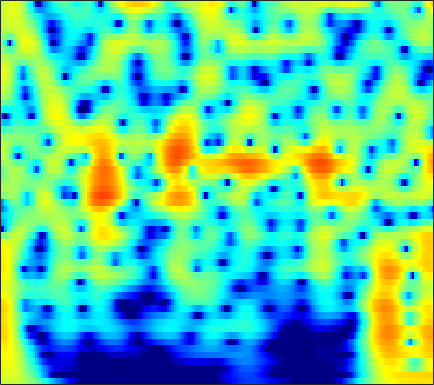

The data file committed next to this chart (first rows):
2.5087, 2.6887, 2.8696, 2.9829, 3.0232, 3.0171, 2.9424, 2.8413, 2.6462, 2.3827, 2.05, 1.7552, 1.3013, 0.7787, 0.34185, -0.29944, -1.0072, -1.5807, -2.4006, -3.2805, -4.2168, -4.9532, -5.9756, -7.0372
3.464, 3.672, 3.861, 3.949, 3.949, 3.861, 3.671, 3.463, 3.095, 2.623, 2.044, 1.538, 0.7663, -0.1225, -0.87, -1.98, -3.231, -4.27, -5.807, -7.544, -9.525, -11.21, -13.81, -16.98
3.97, 4.164, 4.316, 4.346, 4.288, 4.105, 3.8, 3.493, 2.976, 2.34, 1.583, 0.9377, -0.02546, -1.103, -1.985, -3.253, -4.621, -5.705, -7.215, -8.778, -10.36, -11.53, -13.03, -14.38
4.607, 4.765, 4.854, 4.802, 4.671, 4.373, 3.932, 3.508, 2.818, 1.984, 1.006, 0.1772, -1.056, -2.434, -3.563, -5.192, -6.951, -8.341, -10.26, -12.18, -13.97, -15.13, -16.27, -16.91
5.13, 5.253, 5.276, 5.138, 4.93, 4.514, 3.939, 3.403, 2.551, 1.541, 0.3707, -0.613, -2.071, -3.707, -5.059, -7.052, -9.306, -11.21, -14.15, -17.73, -22.21, -25.66, -25.79, -22.48
5.609, 5.672, 5.594, 5.333, 5.021, 4.449, 3.703, 3.033, 1.994, 0.7986, -0.5441, -1.64, -3.206, -4.872, -6.167, -7.919, -9.642, -10.87, -12.35, -13.55, -14.39, -14.76, -14.91, -14.75
6.379, 6.347, 6.118, 5.675, 5.202, 4.386, 3.362, 2.46, 1.085, -0.4784, -2.214, -3.619, -5.617, -7.746, -9.427, -11.79, -14.29, -16.21, -18.47, -19.49, -18.75, -17.57, -15.85, -14.31
7.084, 6.952, 6.559, 5.911, 5.252, 4.135, 2.738, 1.494, -0.441, -2.706, -5.302, -7.447, -10.45, -13.3, -15.07, -16.84, -18.27, -19.38, -20.81, -21.01, -19.15, -17.18, -14.65, -12.55
7.227, 7.03, 6.544, 5.797, 5.058, 3.827, 2.292, 0.9249, -1.22, -3.797, -6.92, -9.714, -14.15, -18.61, -19.56, -17.64, -15.65, -14.54, -13.42, -12.46, -11.52, -10.79, -9.788, -8.832
6.894, 6.663, 6.152, 5.415, 4.719, 3.601, 2.283, 1.182, -0.4167, -2.119, -3.851, -5.107, -6.627, -7.87, -8.579, -9.228, -9.596, -9.734, -9.776, -9.677, -9.44, -9.164, -8.67, -8.081
7.06, 6.788, 6.224, 5.434, 4.696, 3.53, 2.184, 1.081, -0.4713, -2.038, -3.527, -4.542, -5.715, -6.678, -7.297, -8.051, -8.815, -9.44, -10.37, -11.38, -12.28, -12.63, -12.32, -11.09
7.601, 7.298, 6.66, 5.736, 4.849, 3.388, 1.574, -0.05106, -2.599, -5.588, -8.747, -10.54, -11, -10.05, -9.318, -8.759, -8.768, -9.183, -10.35, -12.43, -15.92, -19.56, -19.4, -14.43
6.915, 6.664, 6.099, 5.265, 4.448, 3.082, 1.354, -0.2069, -2.702, -5.692, -8.866, -10.52, -10.39, -8.862, -7.794, -6.784, -6.218, -6.034, -6.03, -6.184, -6.332, -6.342, -6.093, -5.417
5.11, 4.995, 4.663, 4.13, 3.597, 2.728, 1.706, 0.8673, -0.3004, -1.422, -2.394, -2.966, -3.483, -3.74, -3.808, -3.794, -3.726, -3.661, -3.571, -3.463, -3.325, -3.203, -3.057, -2.847
3.98, 4.012, 3.877, 3.542, 3.173, 2.557, 1.831, 1.237, 0.421, -0.379, -1.114, -1.597, -2.14, -2.552, -2.774, -2.961, -3.05, -3.054, -2.981, -2.835, -2.631, -2.434, -2.158, -2.003
4.143, 4.265, 4.173, 3.819, 3.404, 2.665, 1.749, 0.984, -0.08655, -1.145, -2.095, -2.7, -3.342, -3.809, -4.066, -4.306, -4.425, -4.421, -4.264, -3.931, -3.439, -3.005, -2.322, -1.626
5.337, 5.408, 5.176, 4.588, 3.907, 2.663, 1.028, -0.4488, -2.73, -5.175, -7.269, -8.156, -8.347, -8.114, -8.031, -8.258, -8.823, -9.358, -9.787, -9.186, -7.523, -6.028, -4.224, -2.475
6.186, 6.093, 5.665, 4.866, 3.99, 2.43, 0.3391, -1.678, -5.175, -10.14, -16.89, -17.75, -13.66, -11.44, -10.83, -11.12, -12.66, -14.88, -19.84, -19.8, -13.28, -9.608, -6.046, -3.837
6.119, 5.928, 5.447, 4.684, 3.936, 2.705, 1.191, -0.09918, -1.957, -3.8, -5.442, -6.426, -7.405, -8.168, -8.7, -9.385, -10.04, -10.4, -10.51, -9.982, -8.768, -7.708, -6.086, -4.16
5.897, 5.697, 5.27, 4.679, 4.126, 3.225, 2.171, 1.292, 0.006648, -1.355, -2.8, -3.913, -5.436, -7.005, -8.225, -9.809, -11.2, -11.9, -12.13, -11.45, -9.991, -8.587, -7.085, -5.48
5.412, 5.246, 4.949, 4.561, 4.183, 3.567, 2.822, 2.157, 1.121, -0.112, -1.526, -2.748, -4.63, -6.87, -8.876, -12.19, -16.91, -22.82, -32.69, -19.4, -14.2, -11.62, -8.336, -6.191
3.856, 3.772, 3.726, 3.656, 3.575, 3.405, 3.073, 2.706, 2.044, 1.147, -0.005976, -1.074, -2.765, -4.793, -6.541, -9.146, -11.82, -13.55, -14.88, -14.54, -12.46, -10.63, -8.451, -5.522
-0.6541, -0.502, 0.1301, 0.9758, 1.618, 2.303, 2.729, 2.873, 2.81, 2.458, 1.787, 1.101, -0.09485, -1.624, -3.01, -5.274, -8.179, -11.12, -17.47, -34.78, -15.49, -10.62, -6.094, -3.669
-20.31, -15.58, -8.371, -4.389, -2.384, -0.5401, 0.7318, 1.381, 1.893, 2.074, 1.977, 1.733, 1.189, 0.4107, -0.2984, -1.411, -2.64, -3.537, -4.446, -4.684, -3.959, -3.084, -1.824, -0.1942
-9.141, -8.647, -7.276, -5.501, -4.199, -2.733, -1.532, -0.8252, -0.1305, 0.332, 0.6111, 0.6796, 0.6577, 0.5181, 0.3664, 0.1343, -0.08941, -0.223, -0.297, -0.2153, -0.01345, 0.3996, 0.6347, 1.199
-7.332, -7.094, -6.459, -5.412, -4.632, -3.563, -2.613, -2.042, -1.393, -0.9191, -0.5815, -0.3849, -0.1605, 0.05553, 0.2079, 0.4322, 0.6726, 0.8536, 1.085, 1.323, 1.488, 1.605, 1.882, 1.784
-11.54, -11.04, -8.663, -6.352, -4.971, -3.515, -2.555, -2.071, -1.724, -1.627, -1.69, -1.688, -1.556, -1.152, -0.6754, 0.07957, 0.8567, 1.399, 2.012, 2.449, 2.789, 2.778, 2.827, 2.661
-10.34, -9.379, -6.184, -3.714, -2.37, -1.202, -0.6732, -0.6176, -1.125, -2.267, -4.093, -5.913, -7.763, -6.485, -4.231, -1.443, 0.6644, 1.848, 2.989, 3.701, 4.043, 4.181, 3.732, 3.408
0.3299, 0.1747, 0.4177, 0.7427, 1.024, 1.194, 1.089, 0.7577, -0.09765, -1.492, -3.574, -5.592, -7.692, -6.455, -4.198, -1.458, 0.5932, 1.729, 2.765, 3.41, 3.491, 3.586, 2.89, 2.054
1.516, 1.498, 1.504, 1.545, 1.571, 1.502, 1.345, 1.093, 0.6886, 0.132, -0.4772, -0.8383, -1.099, -1.015, -0.6996, -0.1229, 0.5092, 0.9449, 1.404, 1.671, 1.663, 1.375, 1.115, -0.05394
0.2319, 0.5169, 0.8297, 1.16, 1.302, 1.44, 1.424, 1.355, 1.141, 0.8409, 0.5282, 0.2784, -0.02293, -0.2386, -0.3478, -0.3696, -0.2613, -0.1253, 0.1309, 0.3059, 0.5901, 0.4119, 0.3854, -0.111
-2.451, -1.356, -0.09283, 0.7909, 1.243, 1.624, 1.754, 1.747, 1.547, 1.236, 0.7799, 0.3382, -0.3562, -1.137, -1.753, -2.416, -2.69, -2.527, -1.919, -1.023, -0.2822, 0.4702, 0.5808, 1.068
-3.184, -1.394, 0.2647, 1.161, 1.594, 1.805, 1.792, 1.661, 1.414, 1.04, 0.431, -0.1735, -1.326, -3.084, -5.035, -9.01, -14.09, -12.01, -6.615, -2.889, -0.892, 0.6468, 1.563, 2.39
1.039, 1.226, 1.409, 1.172, 0.8225, 0.006501, -0.872, -1.493, -1.865, -1.885, -1.702, -1.633, -1.933, -2.708, -3.583, -4.992, -5.795, -5.301, -3.498, -1.592, 0.4287, 0.967, 2.384, 2.639
2.706, 2.341, 1.507, 0.3362, -1.032, -3.549, -7.681, -12.62, -16.05, -9.173, -5.291, -3.616, -2.255, -1.569, -1.298, -1.099, -0.942, -0.7364, -0.3978, 0.1321, 0.549, 1.144, 1.404, 1.952
2.893, 2.502, 1.747, 0.6777, -0.3007, -1.99, -3.773, -4.989, -5.48, -4.598, -3.13, -2.209, -1.208, -0.5614, -0.3078, -0.1923, -0.2923, -0.5029, -0.9004, -1.371, -2.091, -1.972, -2.053, -0.9663
2.028, 1.894, 1.656, 1.252, 0.8864, 0.39, -0.09266, -0.3245, -0.5274, -0.4674, -0.2882, -0.1149, 0.07191, 0.1449, 0.09166, -0.1913, -0.7555, -1.439, -2.77, -4.946, -8.231, -12.84, -14.12, -8.924
0.01792, 0.1535, 0.2084, 0.2342, 0.1895, 0.1677, 0.1028, 0.08262, 0.07401, 0.07122, 0.04025, 0.04259, -0.02193, -0.1509, -0.2931, -0.5915, -1.066, -1.561, -2.485, -3.794, -5.035, -6.304, -6.213, -4.369
-2.739, -2.689, -2.639, -2.456, -2.225, -1.931, -1.603, -1.451, -1.282, -1.259, -1.299, -1.394, -1.522, -1.631, -1.684, -1.678, -1.607, -1.52, -1.403, -1.247, -0.9842, -0.8649, -0.199, 0.3269
-6.689, -7.612, -8.154, -7.455, -6.386, -5.052, -3.972, -3.482, -3.152, -3.178, -3.499, -3.943, -4.594, -5.085, -5.196, -4.753, -3.749, -2.821, -1.565, -0.3446, 0.5911, 1.377, 2.179, 2.769
-9.909, -14.57, -23.05, -13.68, -9.688, -6.818, -5.247, -4.582, -4.352, -4.686, -5.682, -6.876, -9.493, -13.99, -18.75, -14.7, -8.609, -5.571, -2.584, -0.42, 1.224, 2.323, 3.247, 4.123
-3.859, -4.639, -5.324, -5.349, -5.049, -4.612, -4.391, -4.397, -4.694, -5.34, -6.269, -7.144, -8.499, -9.76, -10.06, -8.892, -6.463, -4.488, -2.139, -0.1556, 1.533, 2.317, 3.43, 4.126
-0.05327, -0.5398, -1.103, -1.667, -2.152, -2.789, -3.55, -4.271, -5.317, -6.443, -7.422, -7.972, -8.114, -7.655, -6.911, -5.574, -3.986, -2.749, -1.133, 0.3577, 1.501, 2.356, 3.129, 3.552
2.155, 1.75, 1.074, 0.2473, -0.4813, -1.672, -3.12, -4.439, -6.636, -9.445, -13.16, -15.75, -15.03, -11.1, -8.534, -5.762, -3.529, -2.109, -0.509, 0.7496, 1.783, 2.43, 2.886, 3.23
3.439, 3.091, 2.407, 1.494, 0.6787, -0.6542, -2.283, -3.681, -5.847, -8.446, -11.22, -12.86, -12.23, -9.443, -7.201, -4.629, -2.521, -1.213, 0.2038, 1.291, 2.127, 2.363, 2.683, 2.71
4.079, 3.791, 3.198, 2.326, 1.468, 0.1234, -1.448, -2.729, -4.435, -5.873, -6.749, -6.841, -6.269, -5.039, -3.915, -2.337, -0.869, 0.08169, 1.13, 1.907, 2.281, 2.44, 2.366, 1.83
4.399, 4.245, 3.752, 2.92, 2.059, 0.552, -1.403, -3.225, -6.259, -9.842, -11.82, -10.33, -7.175, -4.45, -2.796, -1.006, 0.3801, 1.194, 1.978, 2.422, 2.545, 2.566, 2.055, 1.214
4.016, 3.972, 3.603, 2.915, 2.199, 0.923, -0.7788, -2.412, -5.113, -8.275, -9.954, -8.583, -5.624, -3.109, -1.634, -0.1317, 0.9372, 1.501, 1.964, 2.121, 2.086, 1.753, 1.15, 0.3988
3.13, 3.051, 2.752, 2.289, 1.857, 1.192, 0.4416, -0.1592, -0.8988, -1.425, -1.607, -1.434, -0.9467, -0.2764, 0.2077, 0.7385, 1.088, 1.205, 1.167, 0.9287, 0.5767, -0.009314, -0.7199, -1.417
2.4, 2.074, 1.625, 1.211, 0.9598, 0.7868, 0.7604, 0.8114, 0.9385, 1.106, 1.305, 1.455, 1.646, 1.776, 1.809, 1.728, 1.472, 1.15, 0.5471, -0.2037, -1.195, -2.114, -3.098, -4.104
1.634, 0.7, -0.7, -1.884, -2.212, -1.703, -0.4898, 0.5086, 1.665, 2.551, 3.181, 3.473, 3.679, 3.637, 3.459, 3.014, 2.311, 1.609, 0.4233, -1.079, -3.048, -4.463, -6.735, -9.341
0.9194, -0.6875, -4.156, -11.36, -31.45, -8.329, -2.615, -0.1292, 2.069, 3.482, 4.34, 4.705, 4.86, 4.691, 4.357, 3.638, 2.608, 1.625, 0.005148, -2.075, -4.69, -6.585, -10.46, -16.48
1.246, 0.6315, -0.3158, -1.114, -1.243, -0.5906, 0.6646, 1.662, 2.796, 3.609, 4.073, 4.218, 4.114, 3.714, 3.209, 2.267, 1.015, -0.1395, -1.987, -4.235, -6.671, -8.416, -11.24, -13.58
1.67, 1.831, 1.943, 2.065, 2.21, 2.479, 2.815, 3.061, 3.329, 3.456, 3.405, 3.22, 2.789, 2.11, 1.444, 0.3408, -1.031, -2.264, -4.195, -6.512, -9.154, -11.89, -16.82, -23.22
1.91, 2.344, 2.779, 3.109, 3.295, 3.484, 3.578, 3.576, 3.463, 3.207, 2.788, 2.347, 1.614, 0.6945, -0.09849, -1.294, -2.639, -3.74, -5.343, -7.065, -8.977, -11.06, -13.62, -15.56
2.009, 2.543, 3.133, 3.552, 3.758, 3.902, 3.885, 3.767, 3.445, 2.933, 2.208, 1.545, 0.4665, -0.7672, -1.776, -3.168, -4.516, -5.422, -6.473, -7.292, -8.039, -8.688, -8.958, -8.91
2.028, 2.639, 3.301, 3.784, 4.032, 4.182, 4.139, 3.966, 3.529, 2.828, 1.851, 0.9159, -0.6229, -2.495, -4.132, -6.491, -8.718, -9.868, -10.27, -9.853, -9.161, -8.107, -7.281, -6.569
1.911, 2.439, 3.036, 3.552, 3.874, 4.156, 4.228, 4.11, 3.711, 2.994, 1.933, 0.8614, -0.9543, -3.358, -5.692, -9.968, -17.16, -31.22, -19.13, -13.23, -10.14, -8.853, -7.499, -6.274
